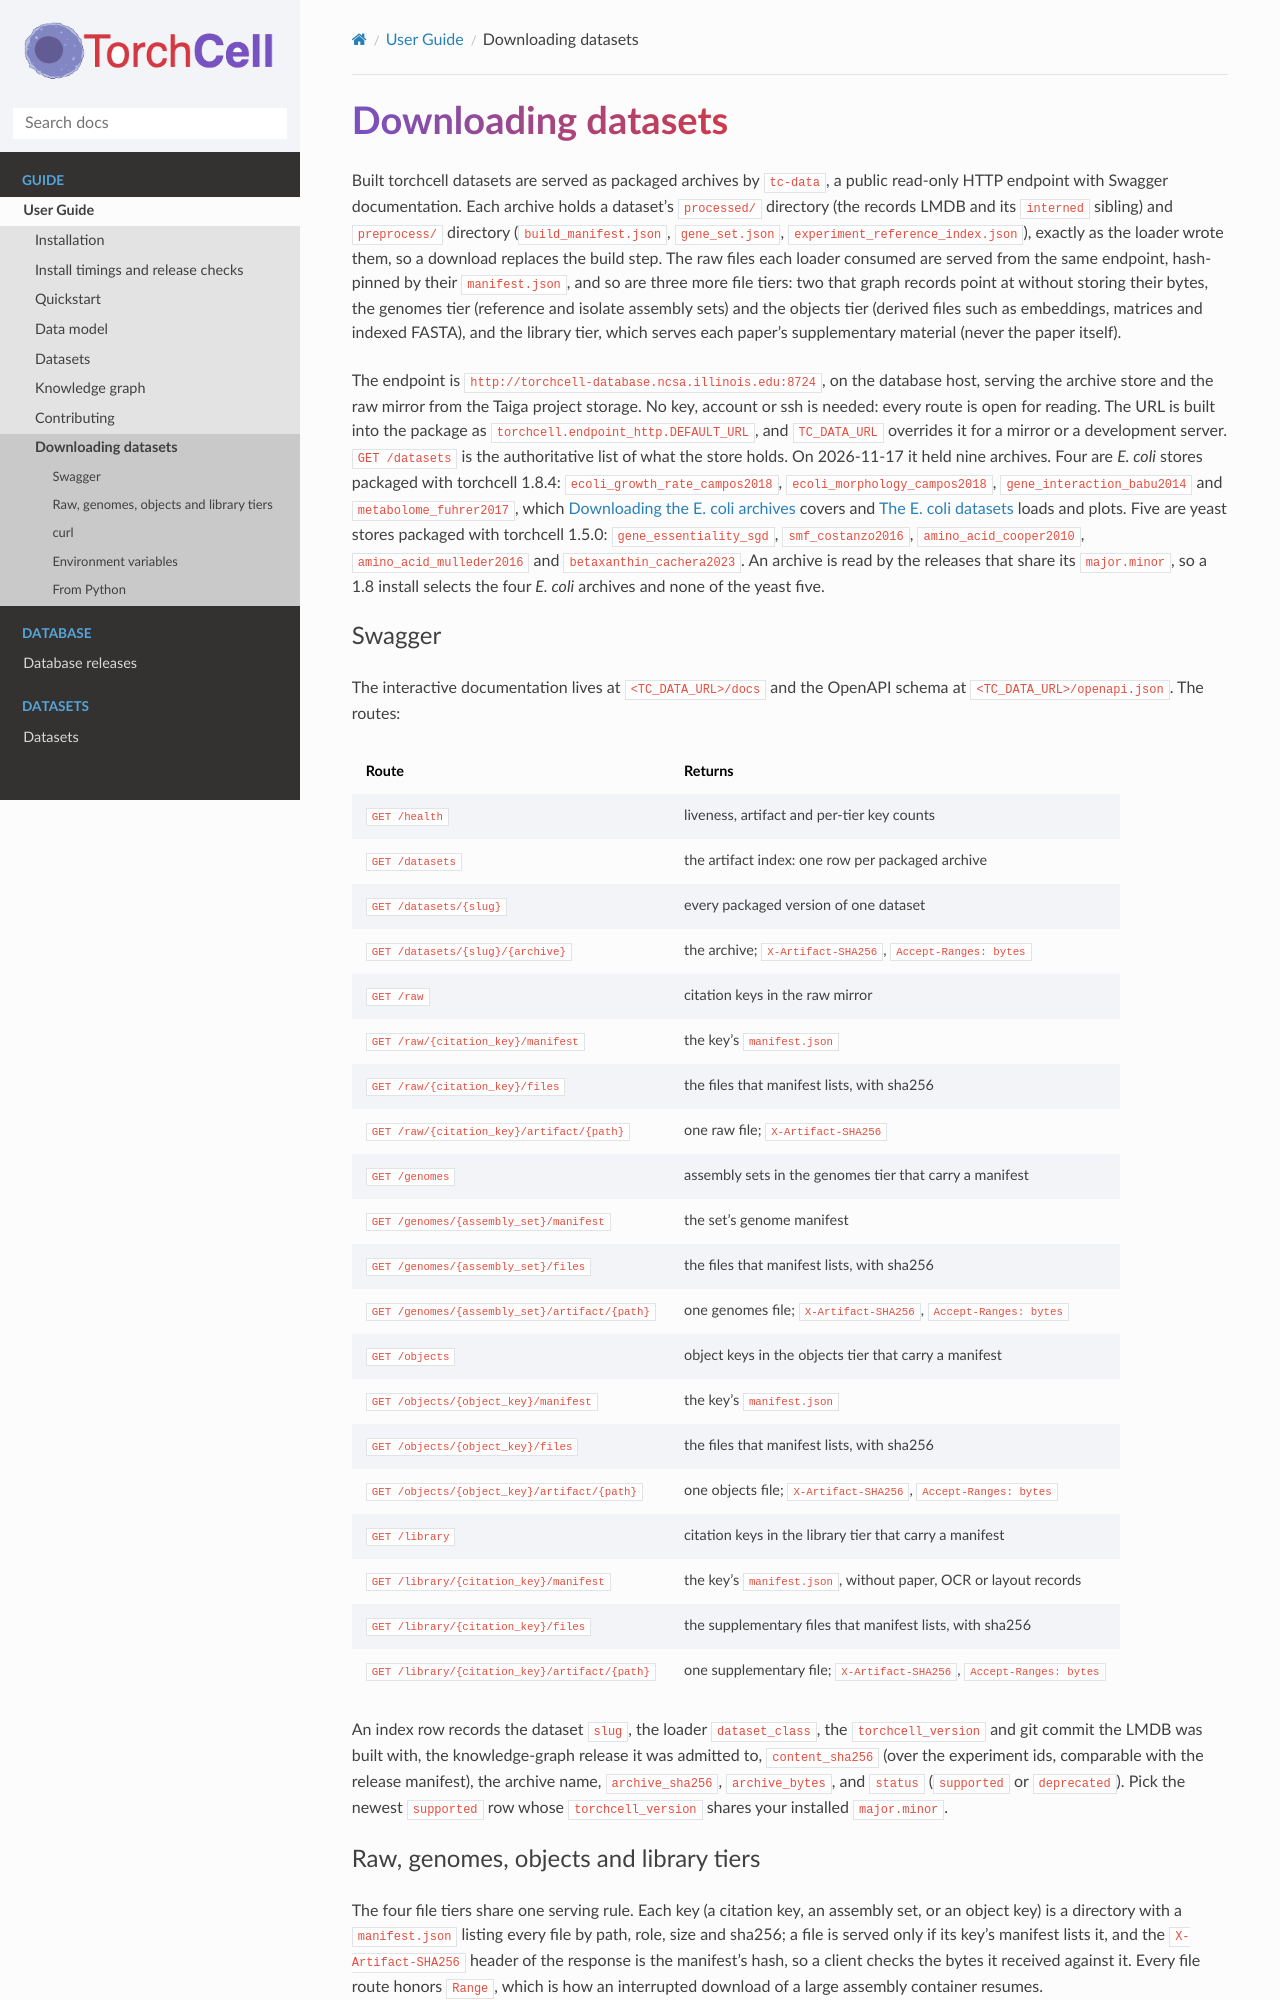

repository: Mjvolk3/torchcell · page: guide/downloads.html · generator: sphinx

# Downloading datasets

Built torchcell datasets are served as packaged archives by `tc-data`, a public
read-only HTTP endpoint with Swagger documentation. Each archive holds a dataset's `processed/`
directory (the records LMDB and its `interned` sibling) and `preprocess/` directory
(`build_manifest.json`, `gene_set.json`, `experiment_reference_index.json`), exactly
as the loader wrote them, so a download replaces the build step. The raw files each
loader consumed are served from the same endpoint, hash-pinned by their `manifest.json`,
and so are three more file tiers: two that graph records point at without storing their
bytes, the genomes tier (reference and isolate assembly sets) and the objects tier
(derived files such as embeddings, matrices and indexed FASTA), and the library tier,
which serves each paper's supplementary material (never the paper itself).

The endpoint is `http://torchcell-database.ncsa.illinois.edu:8724`, on the database
host, serving the archive store and the raw mirror from the Taiga project storage. No
key, account or ssh is needed: every route is open for reading. The URL is built into
the package as `torchcell.endpoint_http.DEFAULT_URL`, and `TC_DATA_URL` overrides it
for a mirror or a development server. `GET /datasets` is the authoritative list of what
the store holds. On 2026-11-17 it held nine archives. Four are *E. coli* stores packaged
with torchcell 1.8.4: `ecoli_growth_rate_campos2018`, `ecoli_morphology_campos2018`,
`gene_interaction_babu2014` and `metabolome_fuhrer2017`, which
{doc}`../datasets/ecoli/download` covers and {doc}`../datasets/ecoli/tutorial` loads and plots. Five are yeast
stores packaged with torchcell 1.5.0: `gene_essentiality_sgd`, `smf_costanzo2016`,
`amino_acid_cooper2010`, `amino_acid_mulleder2016` and `betaxanthin_cachera2023`. An
archive is read by the releases that share its `major.minor`, so a 1.8 install selects
the four *E. coli* archives and none of the yeast five.

## Swagger

The interactive documentation lives at `<TC_DATA_URL>/docs` and the OpenAPI schema at
`<TC_DATA_URL>/openapi.json`. The routes:

| Route | Returns |
|---|---|
| `GET /health` | liveness, artifact and per-tier key counts |
| `GET /datasets` | the artifact index: one row per packaged archive |
| `GET /datasets/{slug}` | every packaged version of one dataset |
| `GET /datasets/{slug}/{archive}` | the archive; `X-Artifact-SHA256`, `Accept-Ranges: bytes` |
| `GET /raw` | citation keys in the raw mirror |
| `GET /raw/{citation_key}/manifest` | the key's `manifest.json` |
| `GET /raw/{citation_key}/files` | the files that manifest lists, with sha256 |
| `GET /raw/{citation_key}/artifact/{path}` | one raw file; `X-Artifact-SHA256` |
| `GET /genomes` | assembly sets in the genomes tier that carry a manifest |
| `GET /genomes/{assembly_set}/manifest` | the set's genome manifest |
| `GET /genomes/{assembly_set}/files` | the files that manifest lists, with sha256 |
| `GET /genomes/{assembly_set}/artifact/{path}` | one genomes file; `X-Artifact-SHA256`, `Accept-Ranges: bytes` |
| `GET /objects` | object keys in the objects tier that carry a manifest |
| `GET /objects/{object_key}/manifest` | the key's `manifest.json` |
| `GET /objects/{object_key}/files` | the files that manifest lists, with sha256 |
| `GET /objects/{object_key}/artifact/{path}` | one objects file; `X-Artifact-SHA256`, `Accept-Ranges: bytes` |
| `GET /library` | citation keys in the library tier that carry a manifest |
| `GET /library/{citation_key}/manifest` | the key's `manifest.json`, without paper, OCR or layout records |
| `GET /library/{citation_key}/files` | the supplementary files that manifest lists, with sha256 |
| `GET /library/{citation_key}/artifact/{path}` | one supplementary file; `X-Artifact-SHA256`, `Accept-Ranges: bytes` |

An index row records the dataset `slug`, the loader `dataset_class`, the
`torchcell_version` and git commit the LMDB was built with, the knowledge-graph
release it was admitted to, `content_sha256` (over the experiment ids, comparable with
the release manifest), the archive name, `archive_sha256`, `archive_bytes`, and
`status` (`supported` or `deprecated`). Pick the newest `supported` row whose
`torchcell_version` shares your installed `major.minor`.
